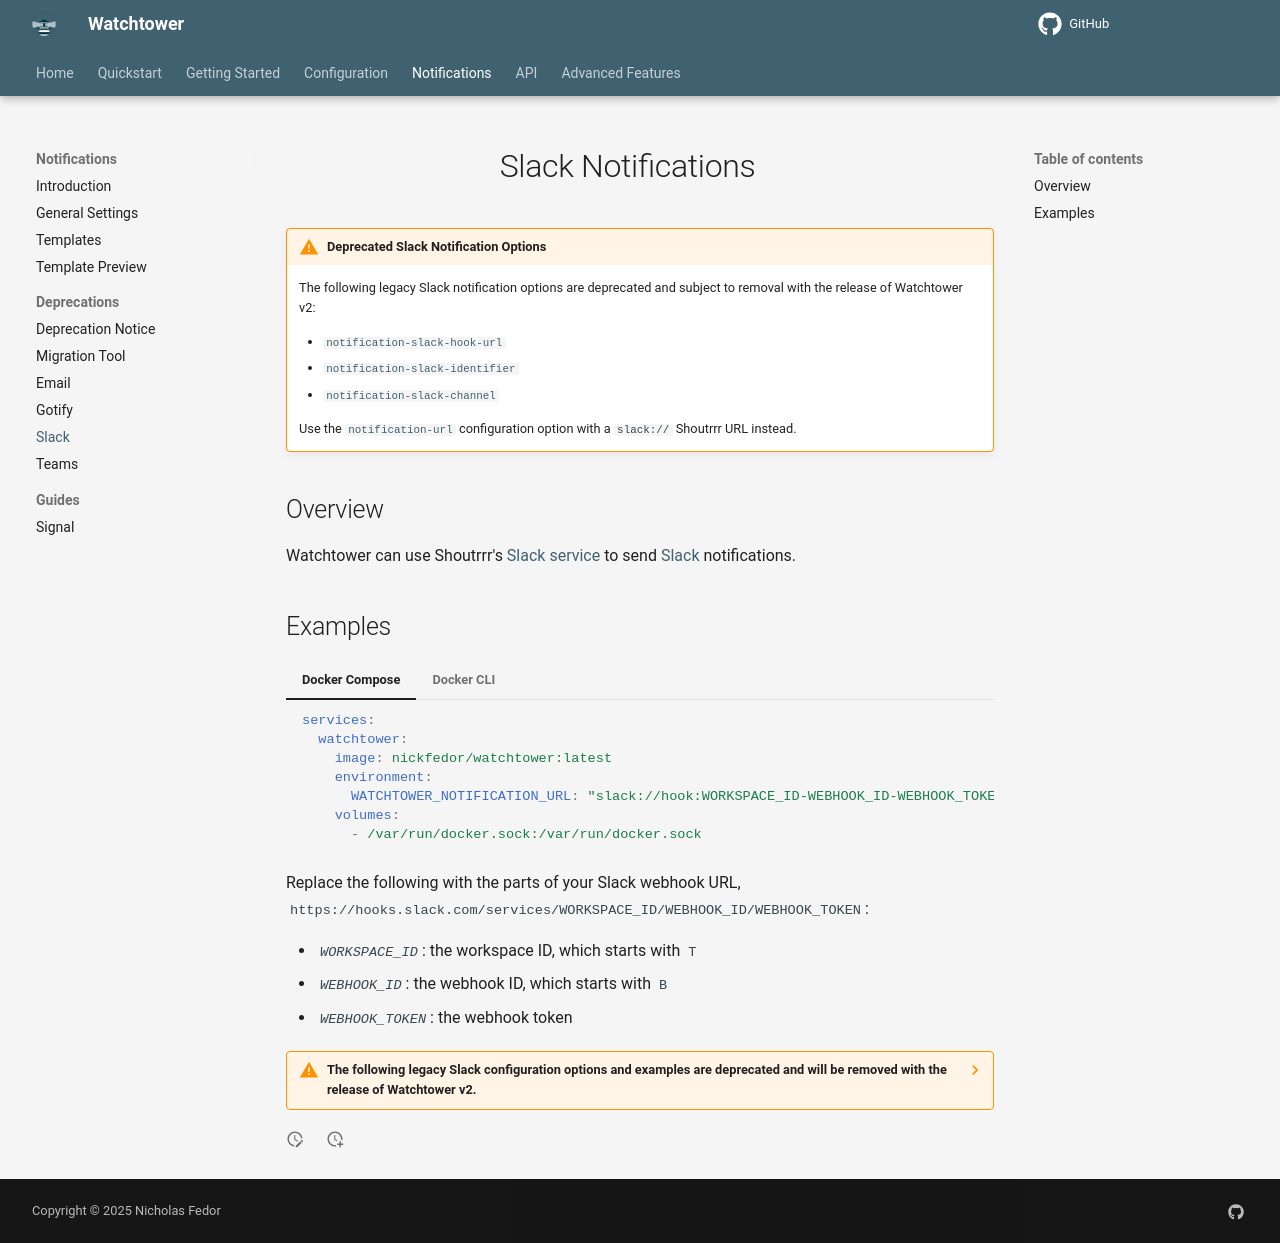

repository: chenjia404/watchtower · page: dev/notifications/deprecations/slack/index.html · generator: mkdocs

# Slack Notifications

!!! Warning "Deprecated Slack Notification Options"
    The following legacy Slack notification options are deprecated and subject to removal with the release of Watchtower v2:

    - [`notification-slack-hook-url`](../../../configuration/notifications/index.md#slack_hook_url)
    - [`notification-slack-identifier`](../../../configuration/notifications/index.md#slack_identifier)
    - [`notification-slack-channel`](../../../configuration/notifications/index.md#slack_channel)

    Use the [`notification-url`](../../../configuration/notifications/index.md#notification_url) configuration option with a `slack://` Shoutrrr URL instead.

## Overview

Watchtower can use Shoutrrr's [Slack service](https://shoutrrr.nickfedor.com/latest/services/chat/slack/){target="_blank" rel="noopener noreferrer"} to send [Slack](https://slack.com/){target="_blank" rel="noopener noreferrer"} notifications.

## Examples

=== "Docker Compose"

    ```yaml
    services:
      watchtower:
        image: nickfedor/watchtower:latest
        environment:
          WATCHTOWER_NOTIFICATION_URL: "slack://hook:WORKSPACE_ID-WEBHOOK_ID-WEBHOOK_TOKEN@webhook?botname=watchtower"
        volumes:
          - /var/run/docker.sock:/var/run/docker.sock
    ```

=== "Docker CLI"

    ```bash
    docker run -d \
      --name watchtower \
      -v /var/run/docker.sock:/var/run/docker.sock \
      nickfedor/watchtower \
      --notification-url "slack://hook:WORKSPACE_ID-WEBHOOK_ID-WEBHOOK_TOKEN@webhook?botname=watchtower"
    ```

Replace the following with the parts of your Slack webhook URL, `https://hooks.slack.com/services/WORKSPACE_ID/WEBHOOK_ID/WEBHOOK_TOKEN`:

- *`WORKSPACE_ID`*: the workspace ID, which starts with `T`
- *`WEBHOOK_ID`*: the webhook ID, which starts with `B`
- *`WEBHOOK_TOKEN`*: the webhook token

/// details | The following legacy Slack configuration options and examples are deprecated and will be removed with the release of Watchtower v2.
    type: warning

=== "Docker CLI (Env Vars)"

    ```bash
    docker run -d \
      --name watchtower \
      -v /var/run/docker.sock:/var/run/docker.sock \
      -e WATCHTOWER_NOTIFICATIONS=slack \
      -e WATCHTOWER_NOTIFICATION_SLACK_HOOK_URL="https://hooks.slack.com/services/WORKSPACE_ID/WEBHOOK_ID/WEBHOOK_TOKEN" \
      -e WATCHTOWER_NOTIFICATION_SLACK_IDENTIFIER=watchtower-server-1 \
      -e WATCHTOWER_NOTIFICATION_SLACK_CHANNEL=CHANNEL_ID \
      nickfedor/watchtower
    ```

=== "Docker CLI (Flags)"

    ```bash
    docker run -d \
      --name watchtower \
      -v /var/run/docker.sock:/var/run/docker.sock \
      nickfedor/watchtower \
      --notifications slack \
      --notification-slack-hook-url "https://hooks.slack.com/services/WORKSPACE_ID/WEBHOOK_ID/WEBHOOK_TOKEN" \
      --notification-slack-identifier watchtower-server-1 \
      --notification-slack-channel "CHANNEL_ID"
    ```

=== "Docker Compose"

    ```yaml
    services:
      watchtower:
        image: nickfedor/watchtower:latest
        environment:
          WATCHTOWER_NOTIFICATIONS: slack
          WATCHTOWER_NOTIFICATION_SLACK_HOOK_URL: "https://hooks.slack.com/services/WORKSPACE_ID/WEBHOOK_ID/WEBHOOK_TOKEN"
          WATCHTOWER_NOTIFICATION_SLACK_IDENTIFIER: watchtower-server-1
          WATCHTOWER_NOTIFICATION_SLACK_CHANNEL: "CHANNEL_ID"
        volumes:
          - /var/run/docker.sock:/var/run/docker.sock
    ```

Replace the following:

- *`WORKSPACE_ID`*: the workspace ID, which starts with `T`
- *`WEBHOOK_ID`*: the webhook ID, which starts with `B`
- *`WEBHOOK_TOKEN`*: the webhook token
- *`CHANNEL_ID`*: the ID of the channel to post to, such as `C0123456789`

///
